Image classification data set "Data" (yashhashhrrreee/Peppermint-Identification-and-Classification-Model on GitHub). Class labels (3): dried, fresh, spoiled.

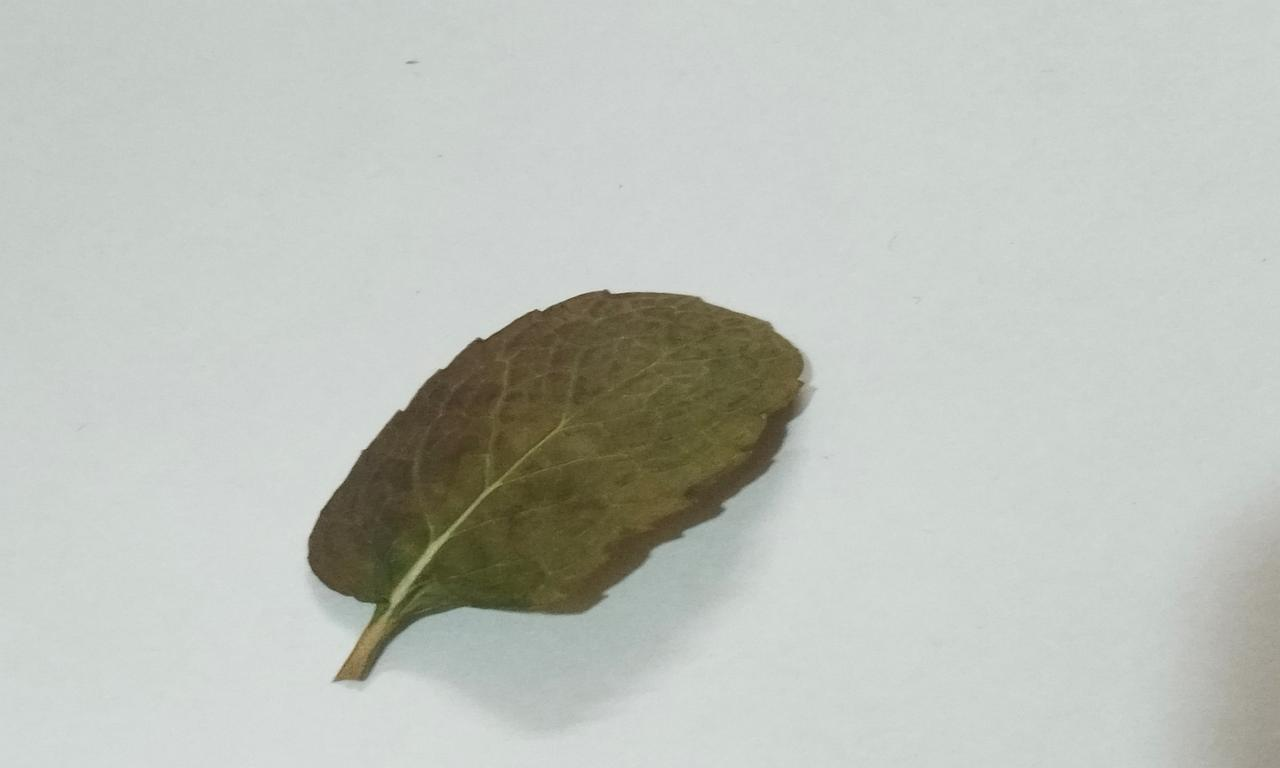
Label: dried

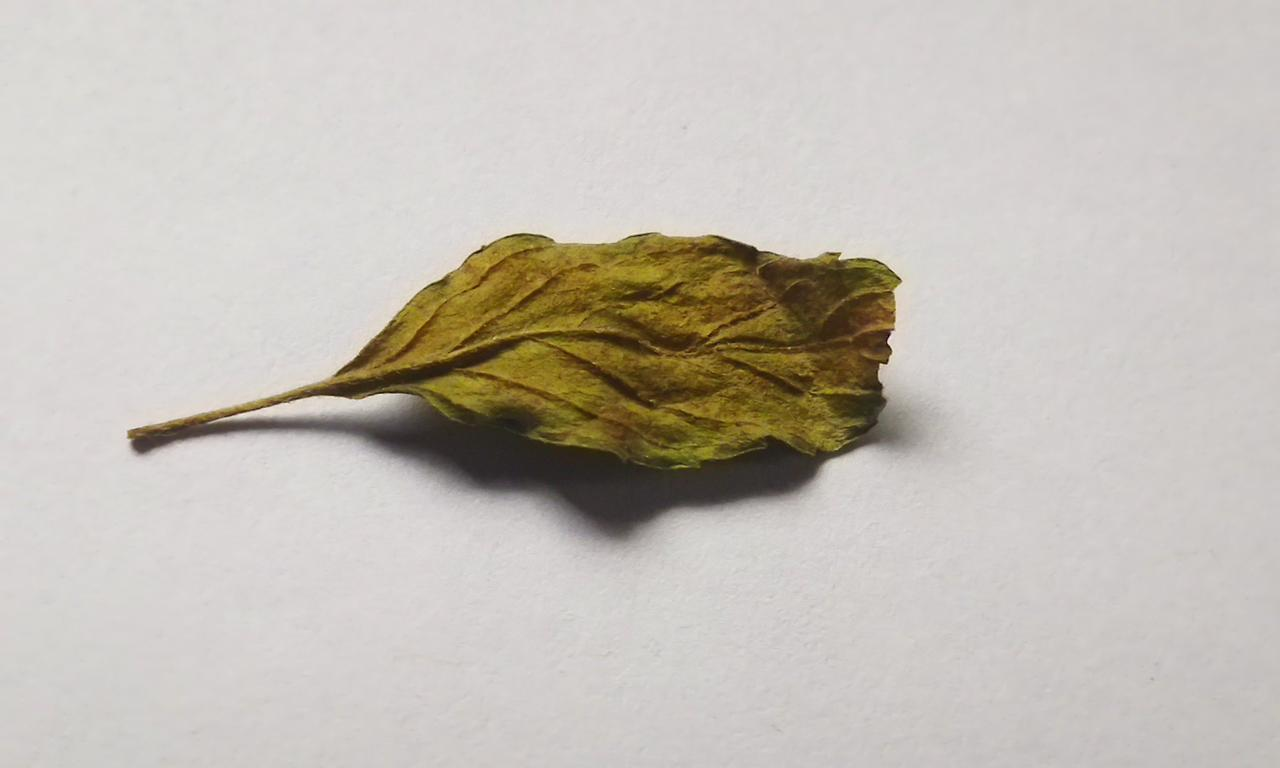
Label: spoiled

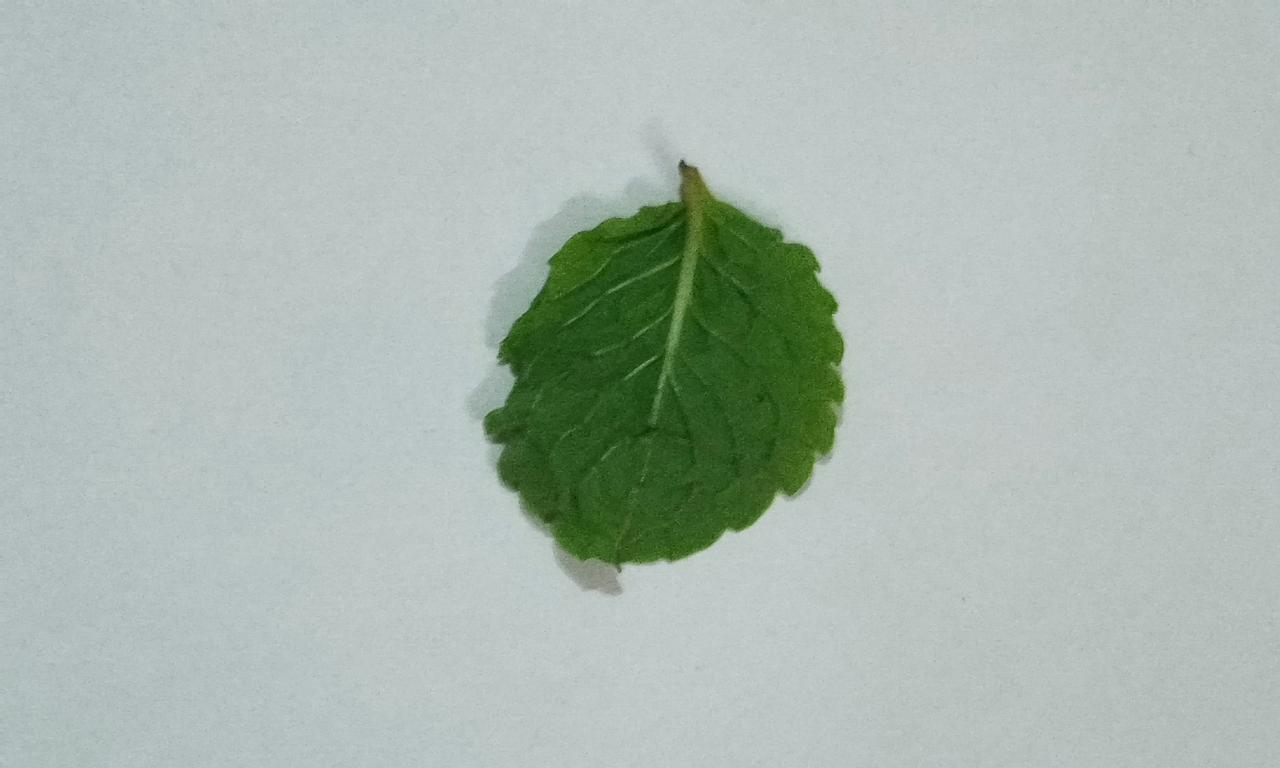
Label: fresh

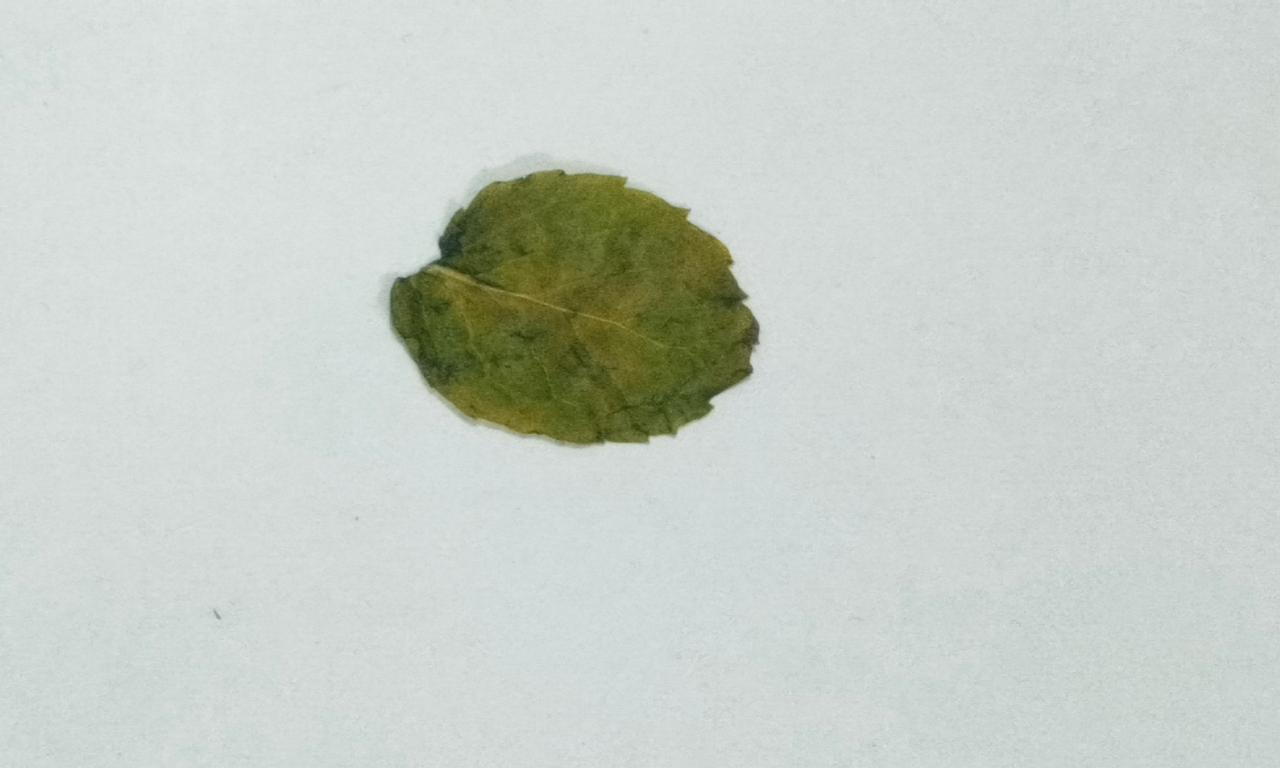
Label: dried

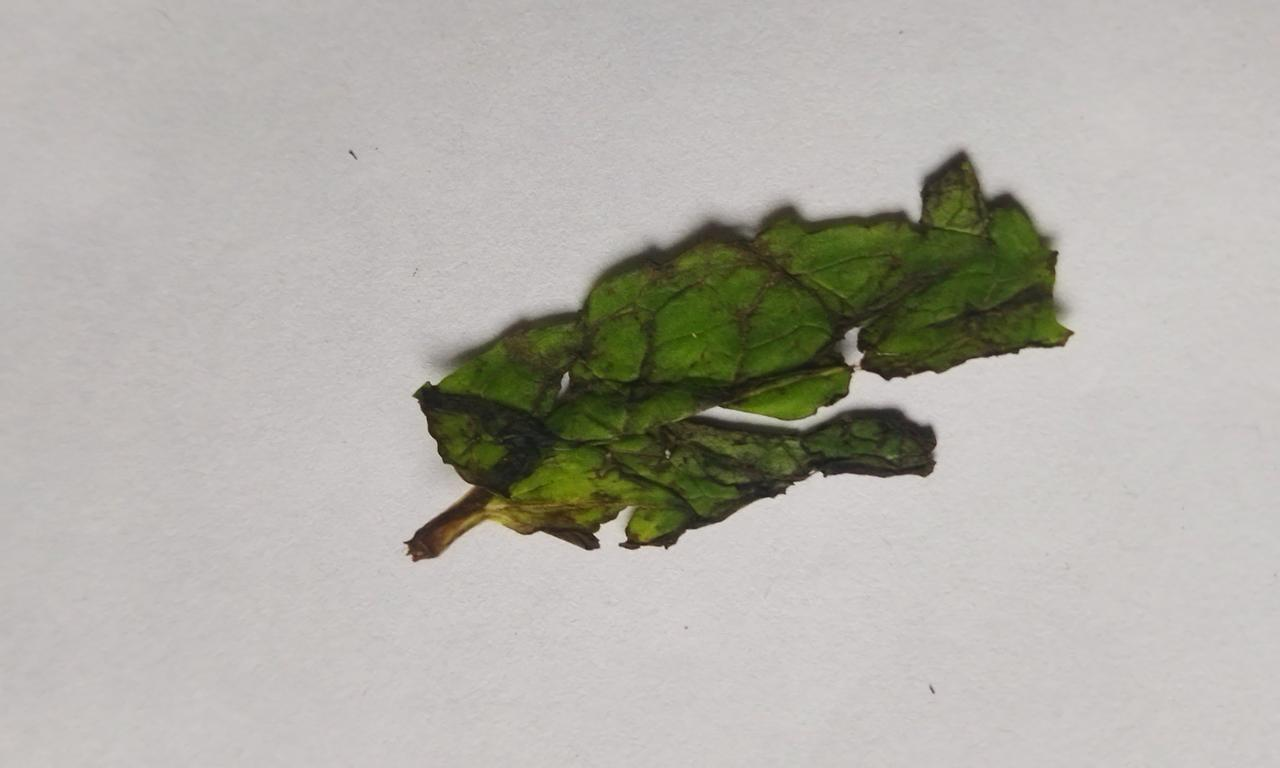
Label: spoiled

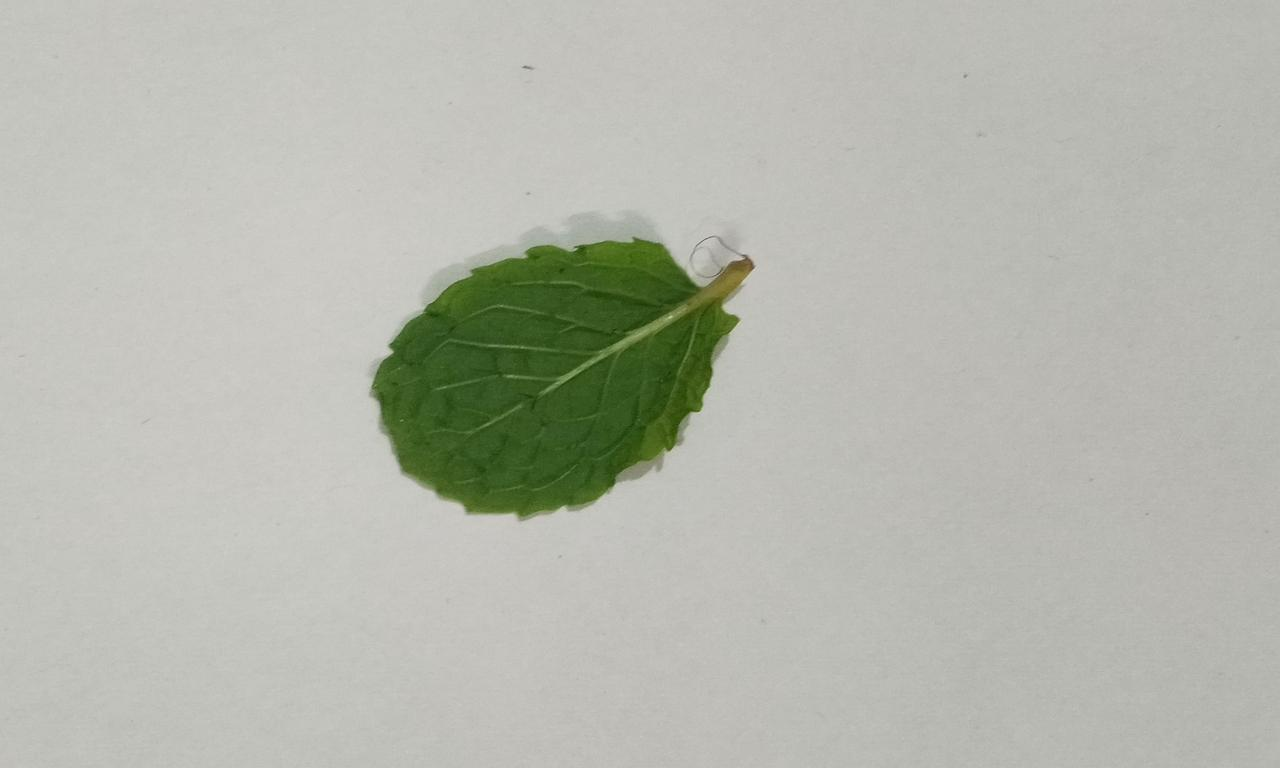
Label: fresh
